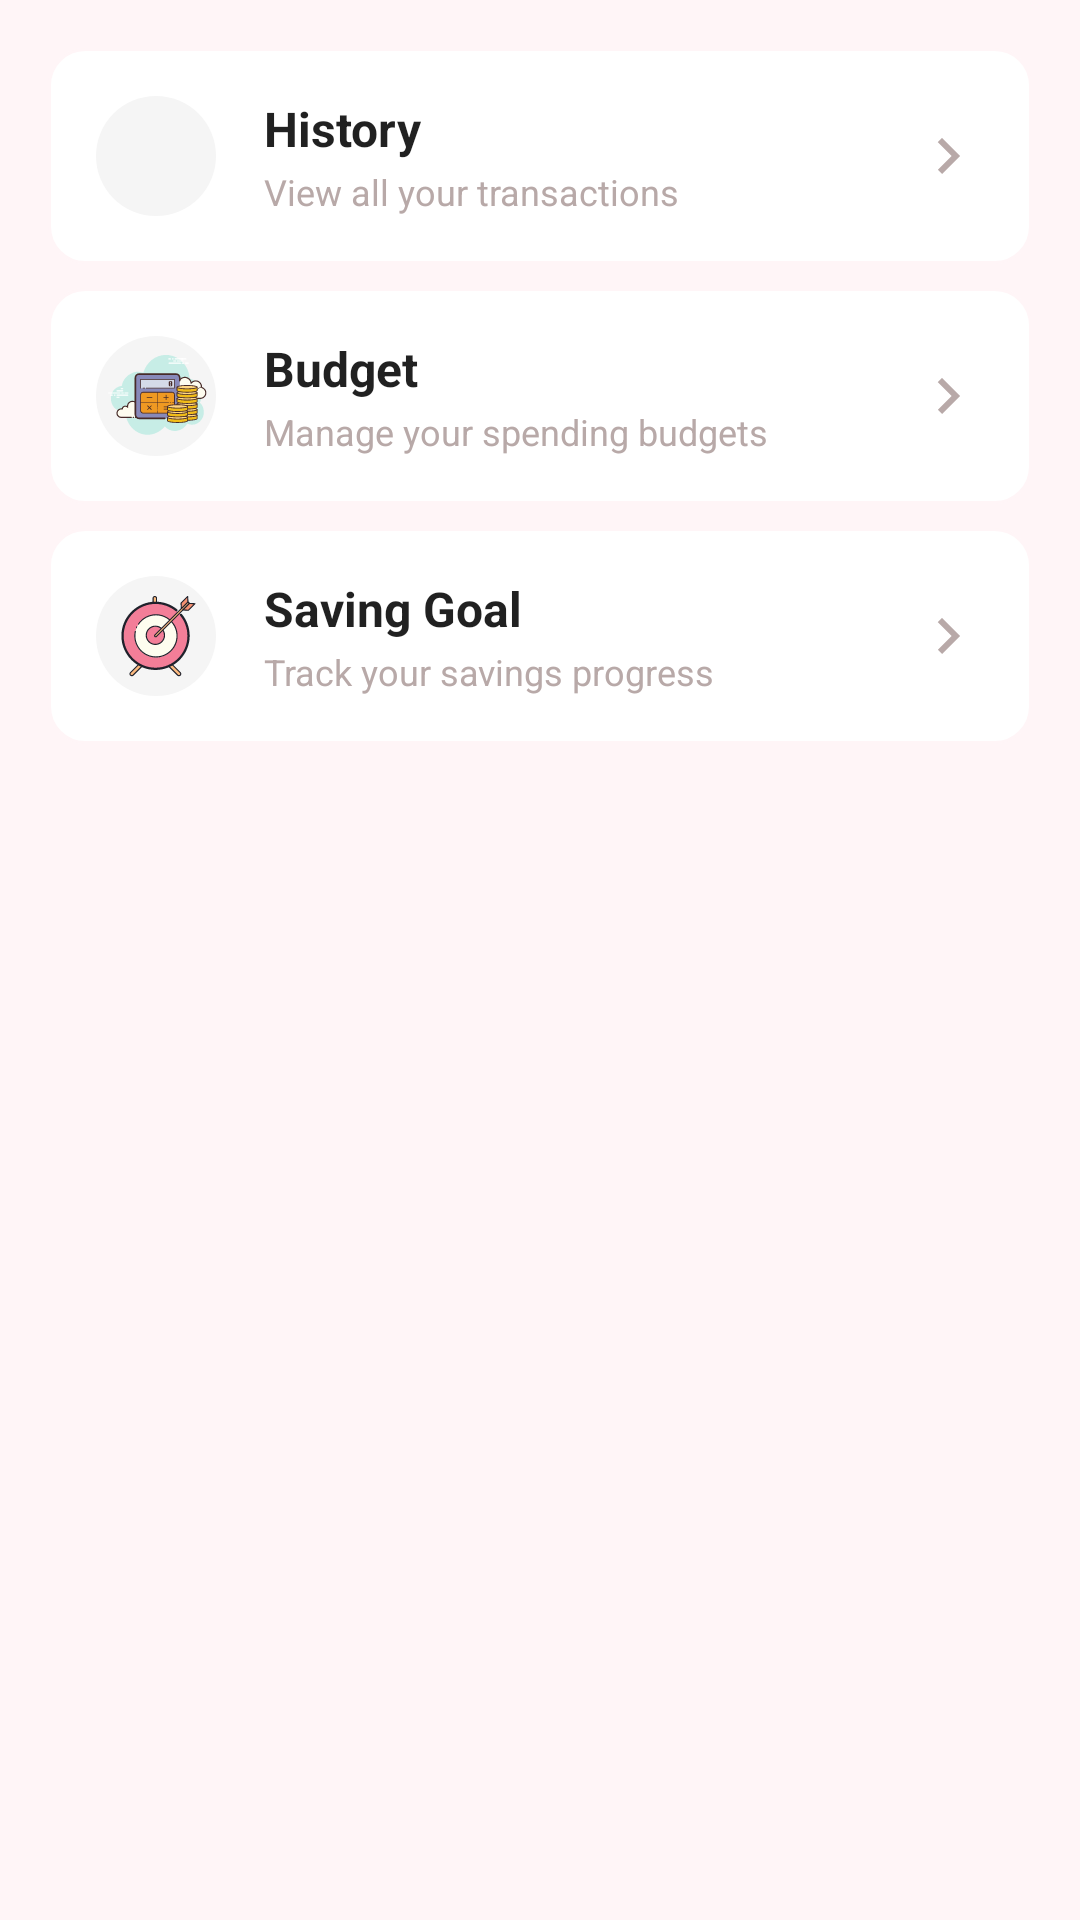

This screen was rendered from an Android layout file. Write that file and the resources it references.
<!-- AndroidManifest.xml: application theme Theme.MyMoney -->
<!-- res/layout/fragment_more.xml -->
<?xml version="1.0" encoding="utf-8"?>
<LinearLayout xmlns:android="http://schemas.android.com/apk/res/android"
    xmlns:app="http://schemas.android.com/apk/res-auto"
    android:layout_width="match_parent"
    android:layout_height="match_parent"
    android:orientation="vertical"
    android:padding="16dp">

    
    <LinearLayout
        android:id="@+id/more_history"
        android:layout_width="match_parent"
        android:layout_height="wrap_content"
        android:orientation="horizontal"
        android:gravity="center_vertical"
        android:padding="16dp"
        android:layout_marginBottom="8dp"
        android:background="@drawable/more_item_background"
        android:clickable="true"
        android:focusable="true"
        android:foreground="?android:attr/selectableItemBackground">

        <ImageView
            android:layout_width="40dp"
            android:layout_height="40dp"
            android:src="@drawable/ic_transactions"
            android:padding="8dp"
            android:background="@drawable/more_icon_background" />

        <LinearLayout
            android:layout_width="0dp"
            android:layout_height="wrap_content"
            android:layout_weight="1"
            android:orientation="vertical"
            android:layout_marginStart="16dp">

            <TextView
                android:layout_width="wrap_content"
                android:layout_height="wrap_content"
                android:text="@string/nav_history"
                android:textSize="16sp"
                android:textColor="?android:attr/textColorPrimary"
                android:textStyle="bold" />

            <TextView
                android:layout_width="wrap_content"
                android:layout_height="wrap_content"
                android:text="@string/more_history_desc"
                android:textSize="12sp"
                android:textColor="@color/gray_text"
                android:layout_marginTop="2dp" />

        </LinearLayout>

        <ImageView
            android:layout_width="24dp"
            android:layout_height="24dp"
            android:src="@drawable/ic_chevron_right"
            android:tint="@color/gray_text" />

    </LinearLayout>

    
    <LinearLayout
        android:id="@+id/more_budget"
        android:layout_width="match_parent"
        android:layout_height="wrap_content"
        android:orientation="horizontal"
        android:gravity="center_vertical"
        android:padding="16dp"
        android:layout_marginBottom="8dp"
        android:background="@drawable/more_item_background"
        android:clickable="true"
        android:focusable="true"
        android:foreground="?android:attr/selectableItemBackground">

        <ImageView
            android:layout_width="40dp"
            android:layout_height="40dp"
            android:src="@drawable/ic_budget"
            android:padding="1dp"
            android:background="@drawable/more_icon_background" />

        <LinearLayout
            android:layout_width="0dp"
            android:layout_height="wrap_content"
            android:layout_weight="1"
            android:orientation="vertical"
            android:layout_marginStart="16dp">

            <TextView
                android:layout_width="wrap_content"
                android:layout_height="wrap_content"
                android:text="@string/more_budget"
                android:textSize="16sp"
                android:textColor="?android:attr/textColorPrimary"
                android:textStyle="bold" />

            <TextView
                android:layout_width="wrap_content"
                android:layout_height="wrap_content"
                android:text="@string/more_budget_desc"
                android:textSize="12sp"
                android:textColor="@color/gray_text"
                android:layout_marginTop="2dp" />

        </LinearLayout>

        <ImageView
            android:layout_width="24dp"
            android:layout_height="24dp"
            android:src="@drawable/ic_chevron_right"
            android:tint="@color/gray_text" />

    </LinearLayout>

    
    <LinearLayout
        android:id="@+id/more_saving_goal"
        android:layout_width="match_parent"
        android:layout_height="wrap_content"
        android:orientation="horizontal"
        android:gravity="center_vertical"
        android:padding="16dp"
        android:layout_marginBottom="8dp"
        android:background="@drawable/more_item_background"
        android:clickable="true"
        android:focusable="true"
        android:foreground="?android:attr/selectableItemBackground">

        <ImageView
            android:layout_width="40dp"
            android:layout_height="40dp"
            android:src="@drawable/ic_saving_goal"
            android:padding="1dp"
            android:background="@drawable/more_icon_background" />

        <LinearLayout
            android:layout_width="0dp"
            android:layout_height="wrap_content"
            android:layout_weight="1"
            android:orientation="vertical"
            android:layout_marginStart="16dp">

            <TextView
                android:layout_width="wrap_content"
                android:layout_height="wrap_content"
                android:text="@string/more_saving_goal"
                android:textSize="16sp"
                android:textColor="?android:attr/textColorPrimary"
                android:textStyle="bold" />

            <TextView
                android:layout_width="wrap_content"
                android:layout_height="wrap_content"
                android:text="@string/more_saving_goal_desc"
                android:textSize="12sp"
                android:textColor="@color/gray_text"
                android:layout_marginTop="2dp" />

        </LinearLayout>

        <ImageView
            android:layout_width="24dp"
            android:layout_height="24dp"
            android:src="@drawable/ic_chevron_right"
            android:tint="@color/gray_text" />

    </LinearLayout>

</LinearLayout>
<!-- resources referenced by this layout -->
<resources>
  <color name="gray_text">#B8A9A8</color>
  <!-- drawable ic_budget: vector/xml drawable (drawable, 23998 chars, omitted) -->
  <!-- drawable ic_chevron_right (drawable) -->
  <?xml version="1.0" encoding="utf-8"?>
  <vector xmlns:android="http://schemas.android.com/apk/res/android"
      android:width="24dp"
      android:height="24dp"
      android:viewportWidth="24"
      android:viewportHeight="24">
      <path
          android:fillColor="@color/gray_text"
          android:pathData="M8.59,16.59L13.17,12 8.59,7.41 10,6l6,6 -6,6 -1.41,-1.41z"/>
  </vector>
  <!-- drawable ic_saving_goal: vector/xml drawable (drawable, 6471 chars, omitted) -->
  <!-- drawable more_icon_background (drawable) -->
  <?xml version="1.0" encoding="utf-8"?>
  <shape xmlns:android="http://schemas.android.com/apk/res/android"
      android:shape="oval">
      <solid android:color="@color/light_gray_bg" />
  </shape>
  <!-- drawable more_item_background (drawable) -->
  <?xml version="1.0" encoding="utf-8"?>
  <shape xmlns:android="http://schemas.android.com/apk/res/android"
      android:shape="rectangle">
      <solid android:color="@color/card_background" />
      <corners android:radius="12dp" />
      <stroke android:width="1dp" android:color="@color/light_gray" />
  </shape>
  <string name="more_budget">Budget</string>
  <string name="more_budget_desc">Manage your spending budgets</string>
  <string name="more_history_desc">View all your transactions</string>
  <string name="more_saving_goal">Saving Goal</string>
  <string name="more_saving_goal_desc">Track your savings progress</string>
  <string name="nav_history">History</string>
  <style name="Theme.MyMoney" parent="Theme.MaterialComponents.DayNight.NoActionBar">
  
          
          <item name="colorPrimary">@color/primary_pink</item>
          <item name="colorPrimaryVariant">@color/light_pink</item>
          <item name="colorOnPrimary">@color/white</item>
  
          
          <item name="colorSecondary">@color/soft_pink</item>
          <item name="colorOnSecondary">@color/text_primary</item>
  
          
          <item name="android:colorBackground">@color/background</item>
          <item name="colorSurface">@color/white</item>
          <item name="colorOnSurface">@color/text_primary</item>
          <item name="colorOnBackground">@color/text_primary</item>
  
          
          <item name="android:statusBarColor">@color/light_pink</item>
          <item name="android:navigationBarColor">@color/soft_pink</item>
          <item name="android:windowLightStatusBar">true</item>
  
      </style>
  <color name="light_gray_bg">#F5F5F5</color>
  <color name="card_background">#FFFFFFFF</color>
  <color name="light_gray">#FFF5F7</color>
  <color name="primary_pink">#FFB6C1</color>
  <color name="light_pink">#FFE4E9</color>
  <color name="white">#FFFFFFFF</color>
  <color name="soft_pink">#FFF0F3</color>
  <color name="text_primary">#4A2C2A</color>
  <color name="background">#FFF5F7</color>
</resources>
